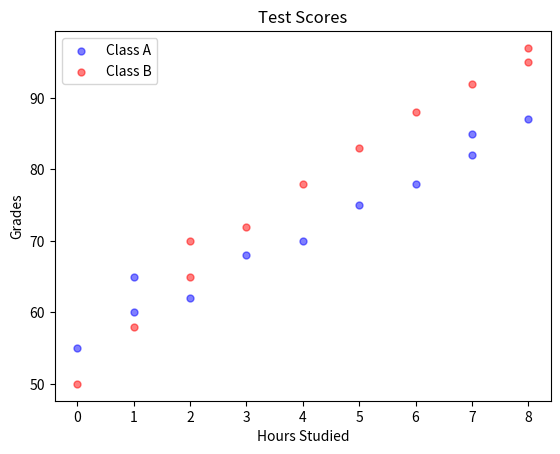

Reproduce this figure in Python.
import matplotlib.pyplot as plt
import numpy as np

# Scatter graphs = Shows relationship between two variables, helps to identify correlation (+,-, None)

x1 = np.array([0,1,1,2,3,4,5,6,7,7,8])               #hours studied
y1 = np.array([55,60,65,62,68,70,75,78,82,85,87])    #grades

x2 = np.array([0,1,2,2,3,4,5,6,7,8,8])               #hours studied
y2 = np.array([50,58,65,70,72,78,83,88,92,95,97])

plt.scatter(x1,y1,color="blue",
                  alpha=0.5,      #alpha = transparency of dots
                  s=25,           #s = size
                  label="Class A")

plt.scatter(x2,y2,color="red",
                  alpha=0.5,      #alpha = transparency of dots
                  s=25,           #s = size
                  label="Class B")

plt.title("Test Scores")
plt.xlabel("Hours Studied")
plt.ylabel("Grades")

plt.legend()        #Used after "label="" " is used in the plt.scatter
plt.show()